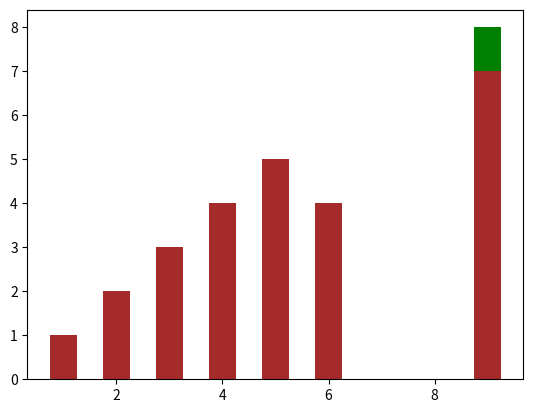

The script that saved this image:
from operator import itemgetter
import numpy as np
import random as rand
import matplotlib.pyplot as plt

''' Frames Printing Function '''
def printFrame(q):
    print("Page Frames: ")
    for i in range(len(q)):
        print("--- ",end=" ")
    print("")
    for i in range(len(q)):
        print("|%s|"%q[i][0],end="  ")
    print("")
    for i in range(len(q)):
        print("--- ",end=" ")
    print("")

''' First in First out Algorithm'''
def FIFO(refString):
    q = []
    currentIndex = 0
    pageFaults=0
    for page in refString.split(","):
        if page not in q:
            if len(q) == pageFrames:
                q[currentIndex]=page
                currentIndex = (currentIndex+1) % pageFrames
            else:
                q.append(page)
            pageFaults+=1
        printFrame(q)
    print("Page Faults = %d" %pageFaults)
    return pageFaults
''' Least Frequently Used Algorithm'''
def LFU(refString):
    q = []
    pageFaults=0
    for page in refString.split(","):
        if not [el for el in q if page == el[0]]:
            if len(q) == pageFrames:
                q[q.index(min(q,key=itemgetter(1)))] = [page,1]
            else:
                q.append([page,1])
            pageFaults+=1
        else:
            q=[[page,el[1]+1] if el[0]==page else el for el in q]
        printFrame(q)
    print("Page Faults = %d" %pageFaults)
    return pageFaults
'''Least Recently Used Algorithm'''
def LRU(refString):
    q = []
    pageFaults=0
    for idx,page in enumerate(refString.split(",")):
        if not [el for el in q if page == el[0]]:
            if len(q) == pageFrames:
                q[q.index(min(q,key=itemgetter(1)))] = [page,idx]
            else:
                q.append([page,idx])
            pageFaults+=1
        else:
            q=[[page,idx] if el[0]==page else el for el in q]
        printFrame(q)
    print("Page Faults = %d" %pageFaults)
    return pageFaults
'''Inputs'''
meanValuePoisson = 5
physicalMemSize = 3
virtualMemSize = 10
pageFrames = 3
elementsSize = 1
poissonSamples = 10
'''Poission Generation'''
poissonData=[]
for i in range(poissonSamples):
        poisson = np.random.poisson(meanValuePoisson, elementsSize)[0]
        poissonData.append([str(rand.randint(0,virtualMemSize-1)) for el in range(poisson)])

keys   = []
values = []
for ref in poissonData:
    keys.append(len(ref))
    values.append(FIFO(",".join(ref)))
plt.bar(keys,values,0.5,color="red")
plt.show()
keys   = []
values = []
for ref in poissonData:
    keys.append(len(ref))
    values.append(LFU(",".join(ref)))
plt.bar(keys,values,0.5,color="green")
plt.show()
keys   = []
values = []
for ref in poissonData:
    keys.append(len(ref))
    values.append(LRU(",".join(ref)))
plt.bar(keys,values,0.5,color = "brown")
plt.show()
refString = "7,0,1,2,0,3,0,4,2,3,0,3,2,1,2,0,1,7,0,1"
